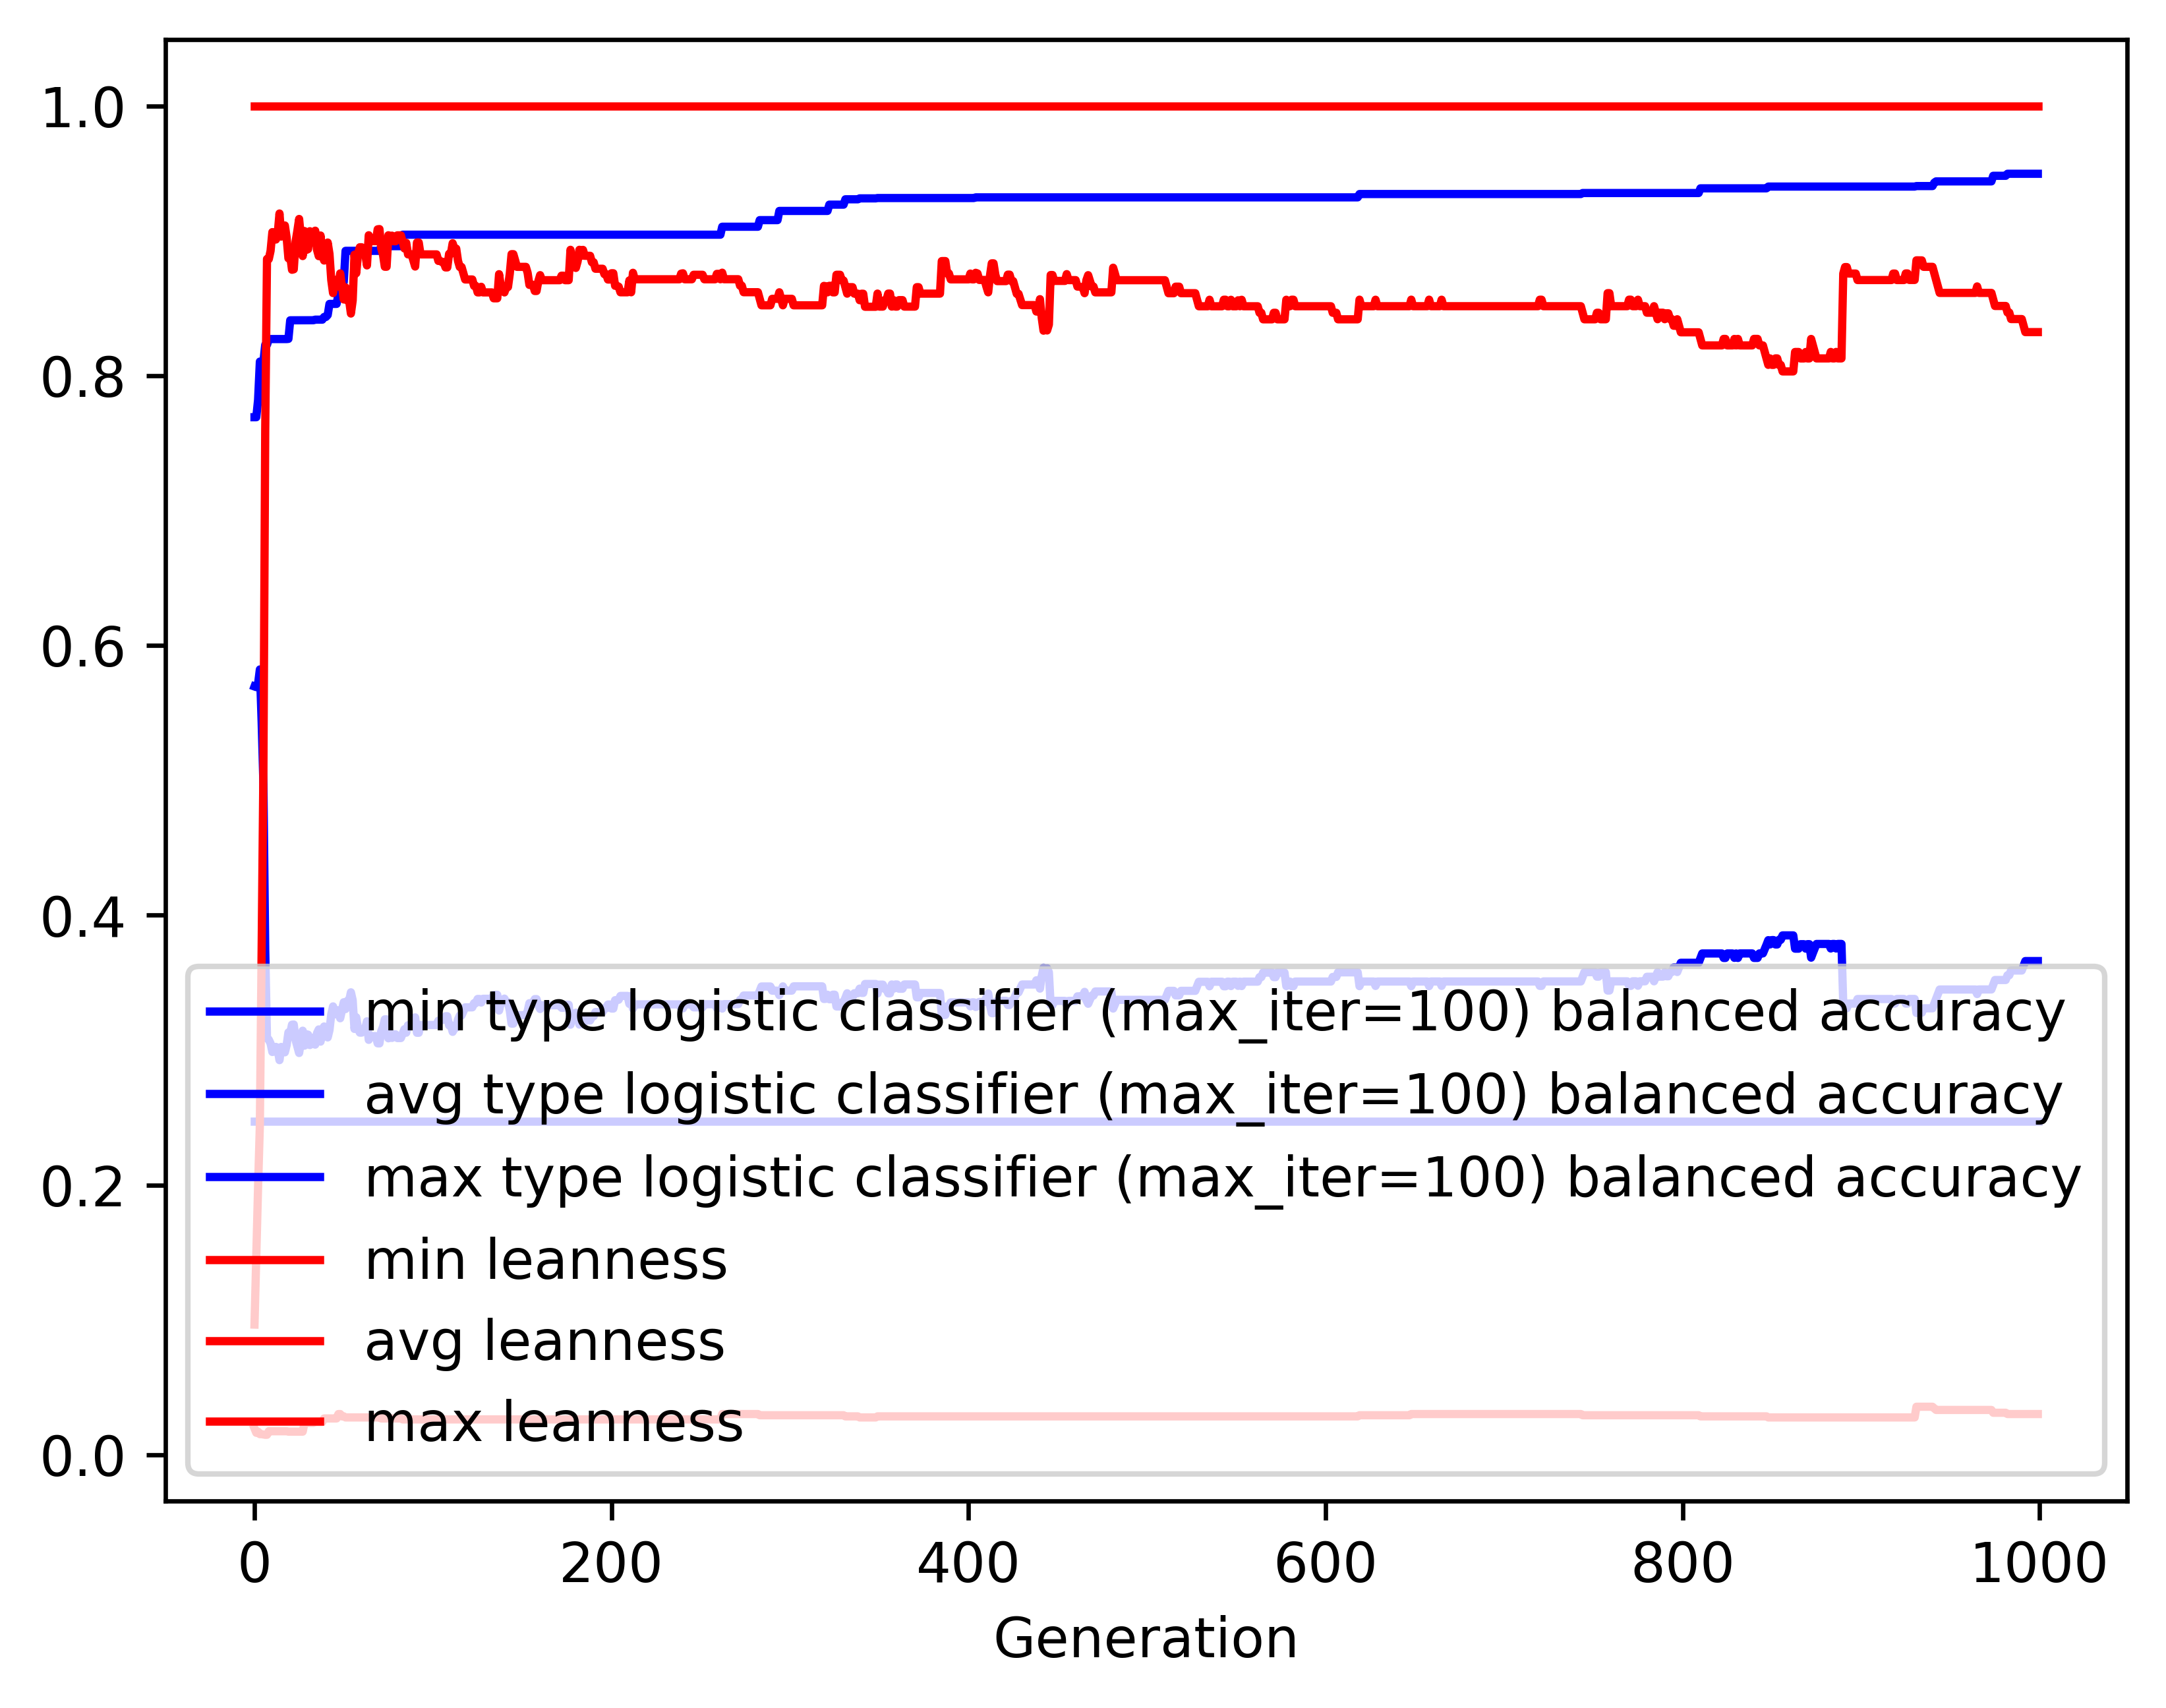

Data behind this chart, as committed beside it:
gen, evals, gen_feats, explored, type logistic classifier (max_iter=100) …, type logistic classifier (max_iter=100) …, type logistic classifier (max_iter=100) …, type logistic classifier (max_iter=100) …, leanness_min, leanness_avg, leanness_max, leanness_std
0, 200, 4288, 4288, 0.2473, 0.5696, 0.7692, 0.105, 0.01961, 0.09662, 1.0, 0.1871
1, 135, 2056, 4377, 0.2473, 0.5691, 0.7692, 0.1362, 0.01639, 0.1481, 1.0, 0.2221
2, 130, 1286, 4472, 0.2473, 0.5716, 0.782, 0.1534, 0.01724, 0.1986, 1.0, 0.2621
3, 120, 802, 4559, 0.2473, 0.5822, 0.8104, 0.169, 0.01538, 0.2446, 1.0, 0.3237
4, 122, 524, 4644, 0.2473, 0.5432, 0.8104, 0.2107, 0.01538, 0.3747, 1.0, 0.416
5, 134, 473, 4734, 0.2473, 0.4969, 0.8104, 0.2383, 0.01515, 0.5105, 1.0, 0.4581
6, 114, 350, 4814, 0.2473, 0.3745, 0.8228, 0.2145, 0.01493, 0.7594, 1.0, 0.401
7, 99, 262, 4899, 0.2473, 0.3089, 0.8228, 0.1651, 0.01493, 0.8865, 1.0, 0.3028
8, 117, 273, 4981, 0.2473, 0.3078, 0.8271, 0.1589, 0.01754, 0.8864, 1.0, 0.2976
9, 113, 277, 5076, 0.2473, 0.305, 0.8271, 0.1558, 0.01754, 0.8925, 1.0, 0.2887
10, 100, 241, 5148, 0.2473, 0.2987, 0.8271, 0.1494, 0.01754, 0.9064, 1.0, 0.2709
11, 118, 242, 5236, 0.2473, 0.2991, 0.8271, 0.1503, 0.01754, 0.906, 1.0, 0.2719
12, 107, 244, 5329, 0.2473, 0.3025, 0.8271, 0.1558, 0.01754, 0.9009, 1.0, 0.2793
13, 104, 228, 5403, 0.2473, 0.3006, 0.8271, 0.1544, 0.01754, 0.9054, 1.0, 0.2736
14, 114, 237, 5490, 0.2473, 0.2926, 0.8271, 0.1427, 0.01754, 0.9202, 1.0, 0.2507
15, 93, 230, 5572, 0.2473, 0.3024, 0.8271, 0.1557, 0.01754, 0.9031, 1.0, 0.2731
16, 119, 262, 5662, 0.2473, 0.3007, 0.8271, 0.1548, 0.01754, 0.907, 1.0, 0.2687
17, 113, 259, 5749, 0.2473, 0.2984, 0.8271, 0.1521, 0.01754, 0.9113, 1.0, 0.2633
18, 110, 259, 5840, 0.2473, 0.3037, 0.8271, 0.1593, 0.01754, 0.9024, 1.0, 0.275
19, 102, 234, 5912, 0.2473, 0.3132, 0.8272, 0.1727, 0.01724, 0.8869, 1.0, 0.2965
20, 111, 231, 5985, 0.2473, 0.3126, 0.841, 0.1713, 0.01724, 0.8888, 1.0, 0.292
21, 100, 224, 6049, 0.2473, 0.3189, 0.841, 0.1798, 0.01724, 0.8785, 1.0, 0.3055
22, 116, 246, 6133, 0.2473, 0.319, 0.841, 0.1801, 0.01724, 0.8788, 1.0, 0.3046
23, 117, 249, 6203, 0.2473, 0.3076, 0.841, 0.1657, 0.01724, 0.8992, 1.0, 0.277
24, 105, 204, 6268, 0.2473, 0.3028, 0.841, 0.1602, 0.01724, 0.9073, 1.0, 0.2678
25, 108, 210, 6339, 0.2473, 0.2979, 0.841, 0.1544, 0.01724, 0.9161, 1.0, 0.256
26, 110, 223, 6410, 0.2473, 0.3062, 0.841, 0.1658, 0.01724, 0.9024, 1.0, 0.2752
27, 119, 229, 6496, 0.2473, 0.3144, 0.841, 0.1762, 0.01724, 0.8886, 1.0, 0.2924
28, 97, 203, 6559, 0.2473, 0.3034, 0.8411, 0.1619, 0.02381, 0.9072, 1.0, 0.2684
29, 105, 185, 6628, 0.2473, 0.3118, 0.8411, 0.1731, 0.02381, 0.8932, 1.0, 0.287
30, 100, 194, 6697, 0.2473, 0.3115, 0.8411, 0.1723, 0.02381, 0.8938, 1.0, 0.2853
31, 123, 209, 6775, 0.2473, 0.3038, 0.8411, 0.1633, 0.02381, 0.9071, 1.0, 0.2688
32, 101, 184, 6835, 0.2473, 0.3092, 0.8411, 0.1701, 0.02381, 0.8986, 1.0, 0.2789
33, 103, 173, 6888, 0.2473, 0.3074, 0.8411, 0.1694, 0.02381, 0.9012, 1.0, 0.2786
34, 117, 201, 6958, 0.2473, 0.3041, 0.8415, 0.1641, 0.02439, 0.9074, 1.0, 0.2676
35, 103, 182, 7013, 0.2473, 0.3126, 0.8415, 0.1753, 0.02439, 0.8934, 1.0, 0.2864
36, 114, 200, 7076, 0.2473, 0.3154, 0.8415, 0.1786, 0.02439, 0.8886, 1.0, 0.2926
37, 119, 201, 7135, 0.2473, 0.3063, 0.8415, 0.1661, 0.02439, 0.9039, 1.0, 0.2707
38, 119, 210, 7201, 0.2473, 0.3152, 0.8415, 0.178, 0.02439, 0.8891, 1.0, 0.291
39, 115, 185, 7260, 0.2473, 0.3176, 0.8435, 0.1802, 0.02703, 0.8853, 1.0, 0.2944
40, 111, 206, 7337, 0.2473, 0.3153, 0.8435, 0.1783, 0.02703, 0.8889, 1.0, 0.2917
41, 111, 211, 7416, 0.2473, 0.3094, 0.8449, 0.1707, 0.02703, 0.8987, 1.0, 0.2786
42, 114, 192, 7478, 0.2473, 0.3149, 0.8532, 0.1772, 0.02703, 0.8902, 1.0, 0.2881
43, 112, 192, 7532, 0.2473, 0.3266, 0.8532, 0.1913, 0.02703, 0.8709, 1.0, 0.3116
44, 113, 198, 7592, 0.2473, 0.3325, 0.8532, 0.1976, 0.02703, 0.8612, 1.0, 0.3222
45, 124, 214, 7662, 0.2473, 0.3266, 0.8532, 0.1913, 0.02703, 0.8709, 1.0, 0.3115
46, 103, 185, 7712, 0.2473, 0.3296, 0.8532, 0.1947, 0.02703, 0.8661, 1.0, 0.3169
47, 99, 186, 7764, 0.2473, 0.3295, 0.8604, 0.1944, 0.0303, 0.8661, 1.0, 0.3168
48, 120, 189, 7817, 0.2473, 0.3237, 0.8604, 0.1878, 0.0303, 0.8758, 1.0, 0.3057
49, 121, 214, 7891, 0.2473, 0.3296, 0.8694, 0.1947, 0.02857, 0.8661, 1.0, 0.3167
50, 112, 195, 7942, 0.2473, 0.3356, 0.8694, 0.201, 0.02857, 0.8565, 1.0, 0.3271
51, 116, 206, 8009, 0.2473, 0.3305, 0.8925, 0.1969, 0.02778, 0.8654, 1.0, 0.3185
52, 101, 194, 8068, 0.2473, 0.3365, 0.8925, 0.2035, 0.02778, 0.8557, 1.0, 0.3288
53, 110, 180, 8122, 0.2473, 0.3366, 0.8925, 0.2036, 0.02778, 0.8557, 1.0, 0.3288
54, 109, 190, 8181, 0.2473, 0.3429, 0.8925, 0.2104, 0.02778, 0.846, 1.0, 0.3385
55, 116, 204, 8224, 0.2473, 0.3371, 0.8925, 0.2048, 0.02778, 0.8557, 1.0, 0.3288
56, 105, 173, 8269, 0.2473, 0.3158, 0.8925, 0.1798, 0.02778, 0.8897, 1.0, 0.2895
57, 113, 207, 8333, 0.2473, 0.3244, 0.8925, 0.19, 0.02778, 0.8759, 1.0, 0.3054
58, 118, 198, 8383, 0.2473, 0.3158, 0.8925, 0.1802, 0.02778, 0.8903, 1.0, 0.2877
59, 114, 198, 8439, 0.2473, 0.313, 0.8925, 0.1767, 0.02778, 0.8952, 1.0, 0.2813
... 940 more rows
